Run: headless pygame with SDL's dummy video driver; simulated clock (each Clock.tick advances the game by its frame time, no real sleeping); random seed 0; keys injected as events and as key.get_pressed() state; no mouse input.
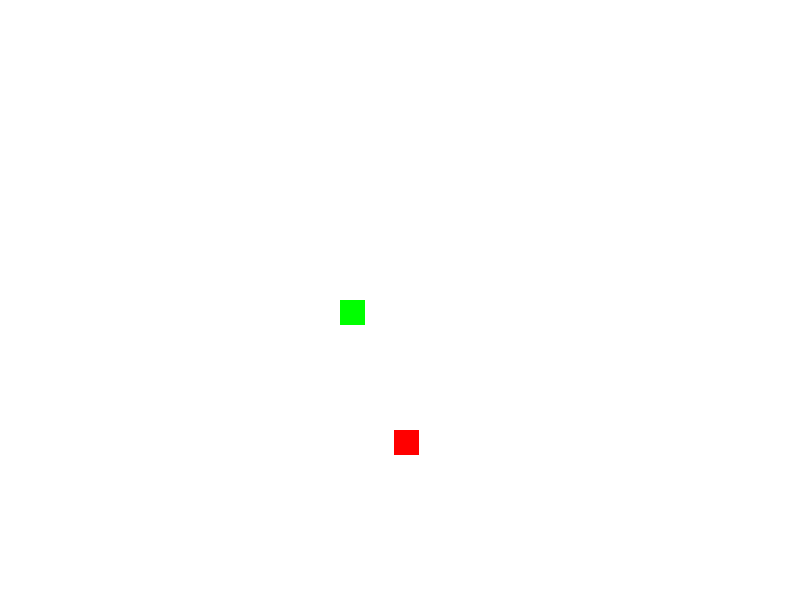
Frame 1 of 4 · flips 1–60 · no input
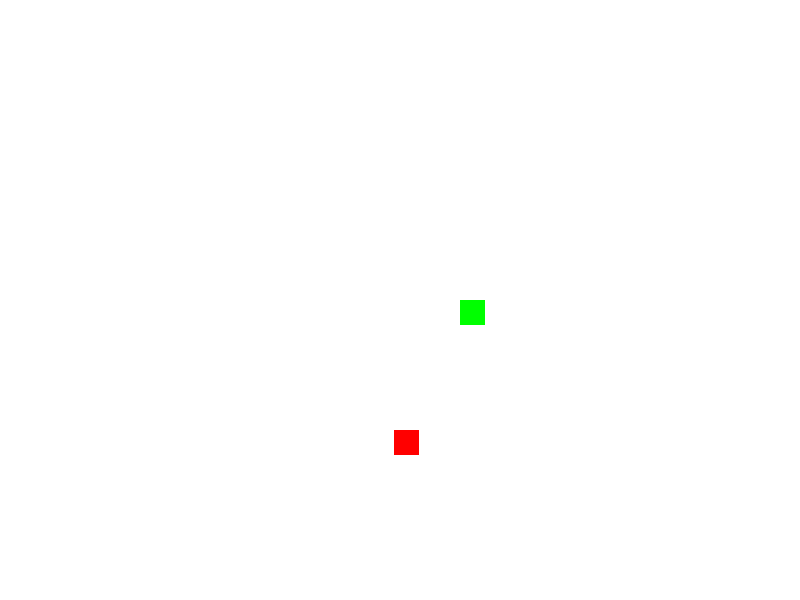
Frame 2 of 4 · flips 61–180 · tapped SPACE, RETURN · held RIGHT (→), D
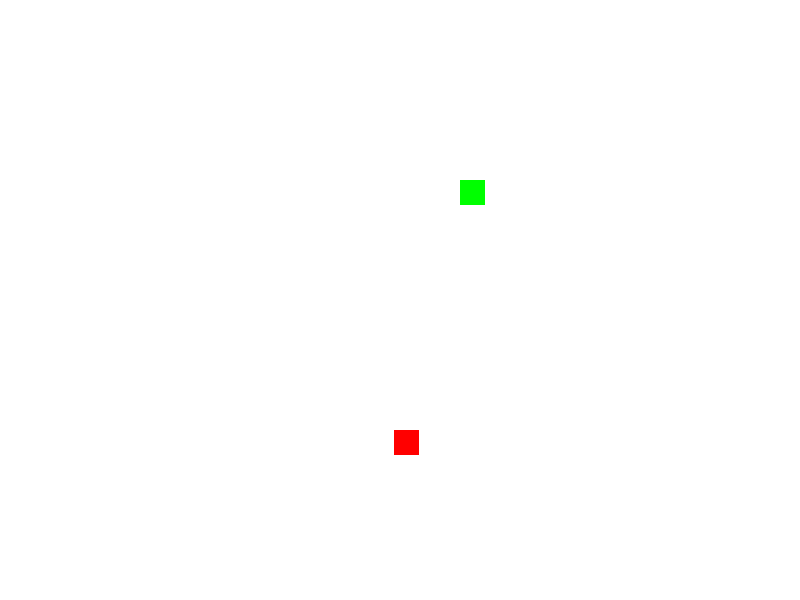
Frame 3 of 4 · flips 181–300 · held DOWN (↓), S
Frame 4 of 4 · flips 301–420 · held LEFT (←), A, UP (↑), W · screen same as frame 2, image omitted

The pygame program that drew these frames:

import pygame, random
pygame.init()
# 10 % 3 = 1
# 10 // 3 = 3

score = 0 

snakeBoxSize = 25

difficulty = 10

fpsController = pygame.time.Clock()

WINWIDTH = 800
WINHEIGHT = 600

def spawnfood():
    foodSpawn = [(random.randrange(0, (WINWIDTH//snakeBoxSize)*snakeBoxSize))  , (random.randrange(0, (WINHEIGHT//snakeBoxSize)*snakeBoxSize))]
    return foodSpawn

food = spawnfood()


GAMEWIN = pygame.display.set_mode((WINWIDTH, WINHEIGHT))
pygame.display.set_caption("Snake Game")

green = (0, 255, 0)
red = (255, 0, 0)

direction = "left"

class Snake:
    def __init__(self, direction):
        self.direction = direction
        Startx = ((WINWIDTH // 2) // snakeBoxSize) * snakeBoxSize
        Starty = ((WINHEIGHT // 2) // snakeBoxSize) * snakeBoxSize
        self.snakebody = [(Startx, Starty)]
        self.growing = False

    def move(self):

        head = self.snakebody[0]
        headx = head[0]
        heady = head[1]
        #head_x, head_y = self.snakebody[0]

        if self.direction == "up":
            newHead = (head[0], head[1] + 1 )
            heady -= snakeBoxSize

        if self.direction == "down":
            newHead = (head[0], head[1] - 1)
            heady += snakeBoxSize

        if self.direction == "left":
            newHead = (head[0] - 1 , head[1])
            headx -= snakeBoxSize

        if self.direction == "right":
            newHead = (head[0] + 1, head[1])
            headx += snakeBoxSize

        self.snakebody.insert(0, newHead)
        #self.snakebody.pop()

        # if self.growing == False:
        #     self.snakebody.pop()

        if self.growing:
            self.growing = False
        else:
            self.snakebody.pop()

    def grow(self):

        #self.snakebody.insert(0, list(head))
        self.growing = True

bob = Snake("left")

# class Food:
#     def __init__(self, foodSpawn):
#         self.foodSpawn = foodSpawn

    

RUNNING = True
while RUNNING:

    for event in pygame.event.get():
        if event.type == pygame.KEYDOWN:
            if event.key == pygame.K_UP:
                print("The up arrow key has been pressed")
                bob.direction = "up"
                # bob.move()

            if event.key == pygame.K_DOWN:
                print("The down arrow key has been pressed")
                bob.direction = "down"
                # bob.move()

            if event.key == pygame.K_RIGHT:
                print("The right arrow key has been pressed")
                bob.direction = "right"
                # bob.move()


            if event.key == pygame.K_LEFT:
                print("The left arrow key has been pressed")
                bob.direction = "left"
                # bob.move()

            if event.key == pygame.K_ESCAPE:
                RUNNING = False

        if event.type == pygame.QUIT:
            RUNNING = False

    bob.move()

    
    head = bob.snakebody[0]

    if food == head:
        score += 1
        bob.grow()
        food = spawnfood() 

    # if bob.x == foodSpawn[0] and bob.y == foodSpawn[1]:
    #     score += 1
    #     bob.grow()

    # if bob.x not in range(0, WINWIDTH) or bob.y not in range(0, WINHEIGHT):
    #     RUNNING = False




    GAMEWIN.fill((255, 255, 255))
    # pygame.draw.rect(GAMEWIN, green, pygame.Rect(bob.x, bob.y, snakeBoxSize, snakeBoxSize))

    for segment in bob.snakebody:
        pygame.draw.rect(GAMEWIN, green, pygame.Rect(segment[0], segment[1], snakeBoxSize, snakeBoxSize))


    pygame.draw.rect(GAMEWIN, red, pygame.Rect(food[0], food[1], snakeBoxSize, snakeBoxSize))
    pygame.display.update()

    fpsController.tick(difficulty)

pygame.quit()
